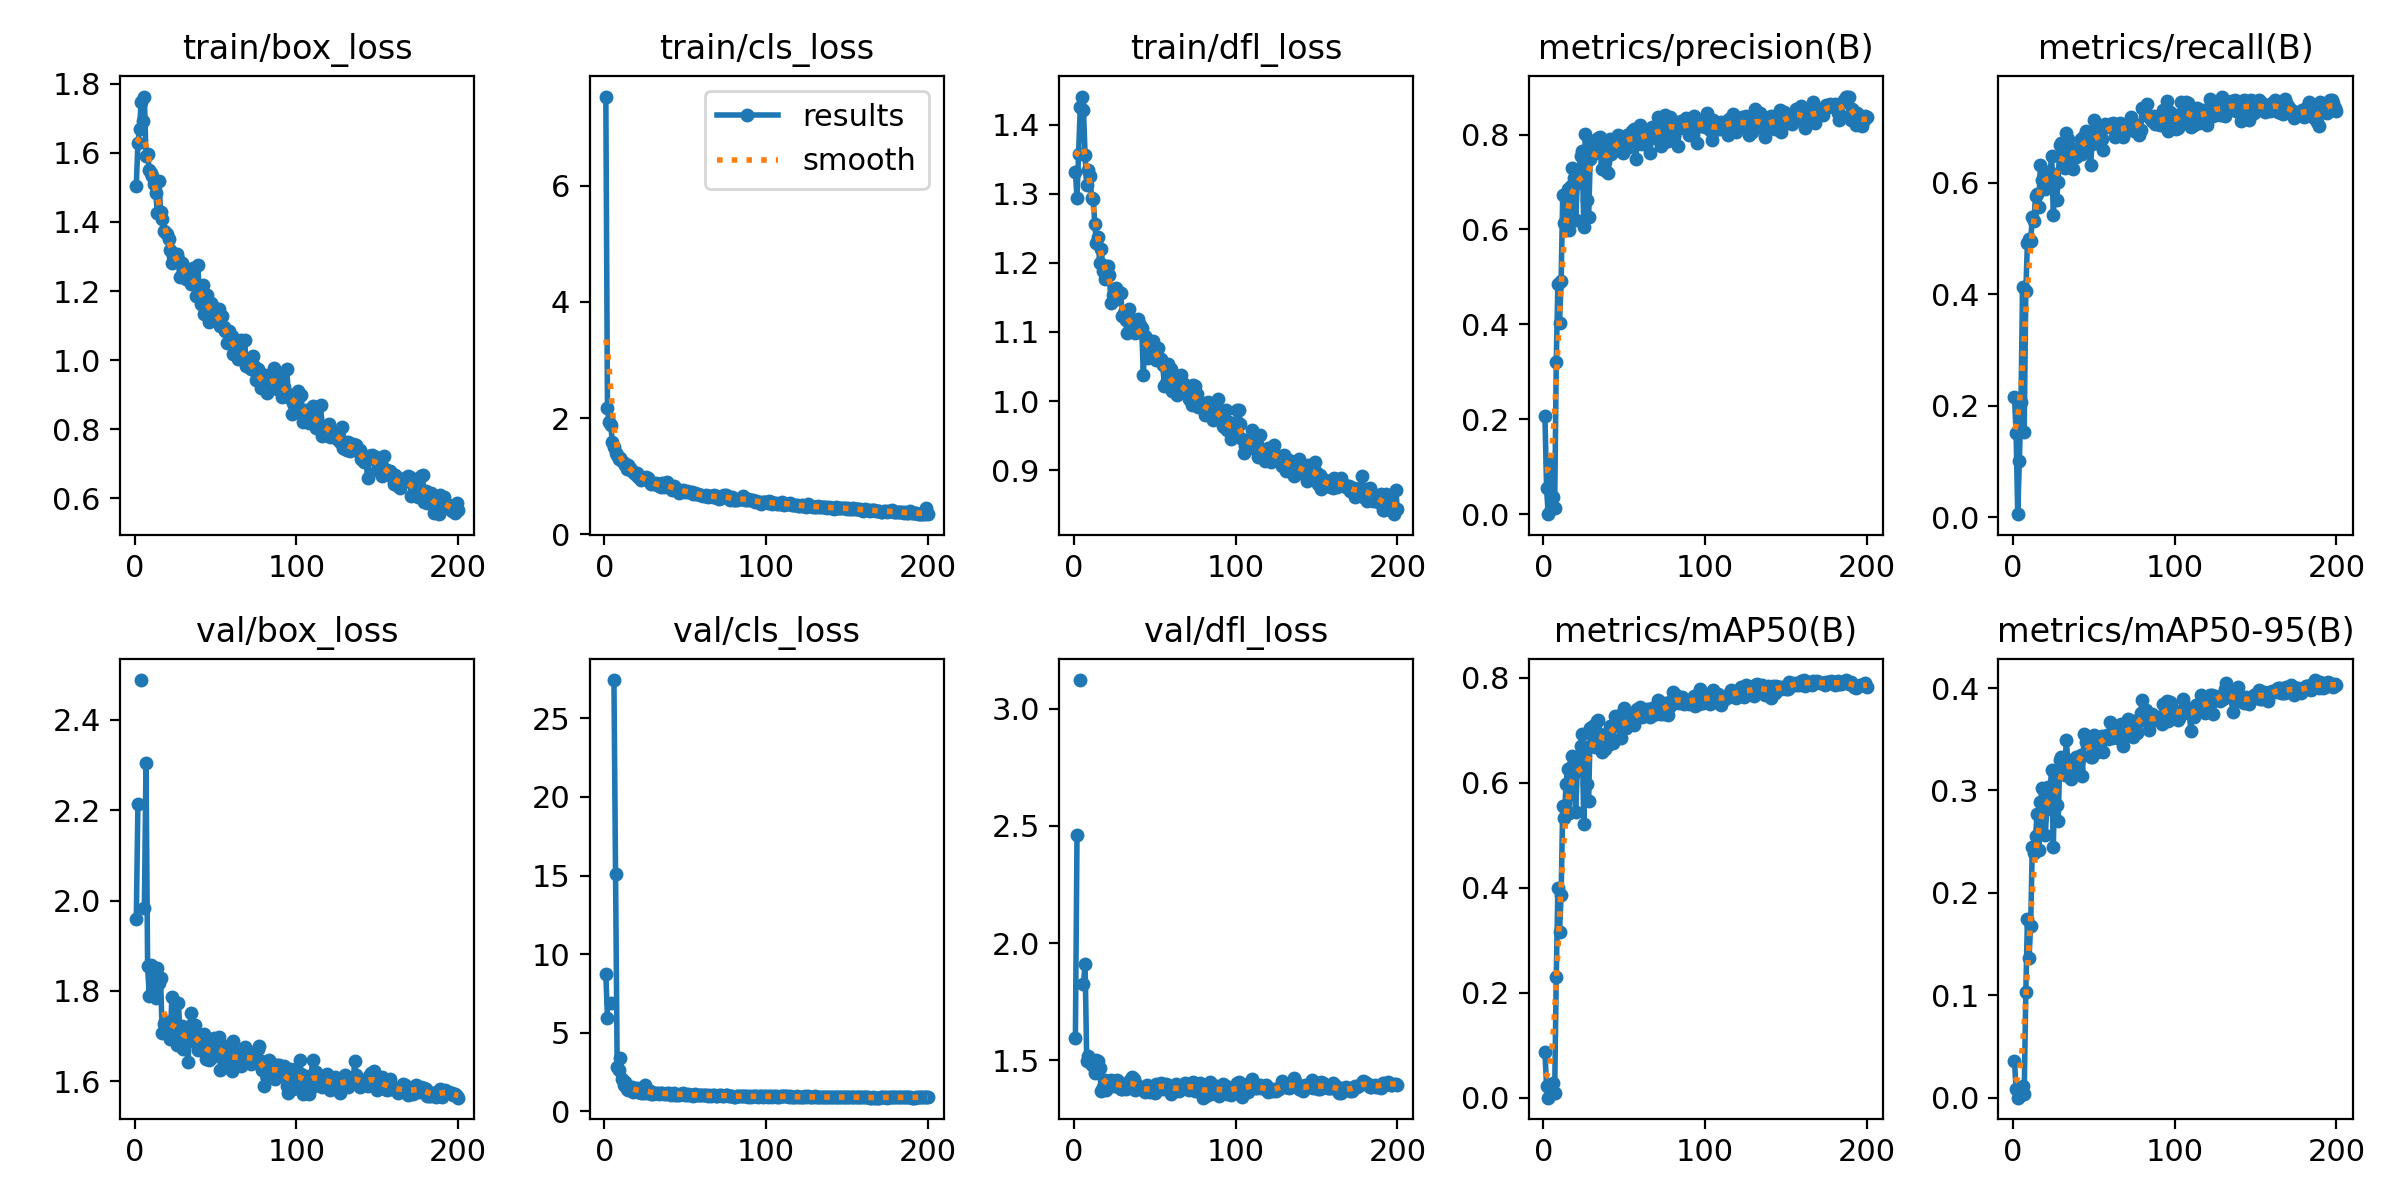

The table this chart was drawn from, first rows:
epoch, time, train/box_loss, train/cls_loss, train/dfl_loss, metrics/precision(B), metrics/recall(B), metrics/mAP50(B), metrics/mAP50-95(B), val/box_loss, val/cls_loss, val/dfl_loss, lr/pg0, lr/pg1, lr/pg2
1, 20.06, 1.505, 7.536, 1.332, 0.2066, 0.2162, 0.08723, 0.03545, 1.96, 8.729, 1.594, 0.00062, 0.00062, 0.00062
2, 35.59, 1.629, 2.166, 1.294, 0.05613, 0.1507, 0.02269, 0.00837, 2.213, 5.928, 2.46, 0.001254, 0.001254, 0.001254
3, 50.4, 1.67, 1.929, 1.357, 3e-05, 0.00572, 1e-05, 0, nan, nan, nan, 0.001881, 0.001881, 0.001881
4, 63.95, 1.748, 1.884, 1.425, 0.1072, 0.1004, 0.0233, 0.00882, 2.487, 6.916, 3.123, 0.00197, 0.00197, 0.00197
5, 77.58, 1.692, 1.591, 1.441, 0.01179, 0.2066, 0.00612, 0.00218, nan, nan, nan, 0.00196, 0.00196, 0.00196
6, 91.6, 1.763, 1.502, 1.421, 0.03561, 0.4132, 0.02824, 0.01136, 1.983, 27.44, 1.826, 0.00195, 0.00195, 0.00195
7, 105.2, 1.589, 1.399, 1.356, 0.01382, 0.1526, 0.00869, 0.00328, 2.303, 15.07, 1.911, 0.001941, 0.001941, 0.001941
8, 118.8, 1.596, 1.368, 1.313, 0.3214, 0.4062, 0.2301, 0.1032, 1.854, 2.806, 1.498, 0.001931, 0.001931, 0.001931
9, 132.6, 1.552, 1.304, 1.334, 0.4852, 0.4925, 0.3989, 0.1749, 1.79, 2.646, 1.516, 0.001921, 0.001921, 0.001921
10, 146.4, 1.543, 1.311, 1.325, 0.4026, 0.4992, 0.3151, 0.1369, 1.857, 3.363, 1.497, 0.001911, 0.001911, 0.001911
11, 160.1, 1.532, 1.267, 1.293, 0.4914, 0.4952, 0.3857, 0.1678, 1.851, 2.036, 1.478, 0.001901, 0.001901, 0.001901
12, 173.7, 1.509, 1.228, 1.293, 0.6725, 0.5391, 0.5548, 0.2447, 1.803, 1.678, 1.48, 0.001891, 0.001891, 0.001891
13, 187.4, 1.484, 1.2, 1.256, 0.6129, 0.5315, 0.5332, 0.239, 1.784, 1.827, 1.444, 0.001881, 0.001881, 0.001881
14, 201.1, 1.426, 1.128, 1.229, 0.6667, 0.576, 0.5966, 0.2557, 1.85, 1.407, 1.502, 0.001871, 0.001871, 0.001871
15, 214.8, 1.519, 1.192, 1.237, 0.6862, 0.5798, 0.6266, 0.2767, 1.819, 1.331, 1.496, 0.001861, 0.001861, 0.001861
16, 228.5, 1.429, 1.143, 1.2, 0.5991, 0.5568, 0.5426, 0.2416, 1.829, 1.529, 1.465, 0.001852, 0.001852, 0.001852
17, 242.5, 1.408, 1.09, 1.22, 0.6916, 0.6315, 0.6305, 0.2883, 1.707, 1.565, 1.367, 0.001842, 0.001842, 0.001842
18, 256.5, 1.375, 1.069, 1.188, 0.7306, 0.6052, 0.6507, 0.3023, 1.728, 1.228, 1.385, 0.001832, 0.001832, 0.001832
19, 270.7, 1.372, 1.031, 1.176, 0.7076, 0.6124, 0.6248, 0.291, 1.733, 1.265, 1.416, 0.001822, 0.001822, 0.001822
20, 284.8, 1.364, 1.049, 1.195, 0.6199, 0.5893, 0.5437, 0.2566, 1.727, 1.504, 1.373, 0.001812, 0.001812, 0.001812
21, 298.7, 1.35, 0.9772, 1.195, 0.6971, 0.6198, 0.6225, 0.2816, 1.713, 1.249, 1.406, 0.001802, 0.001802, 0.001802
22, 312.2, 1.318, 0.9849, 1.183, 0.7238, 0.6154, 0.6385, 0.3036, 1.694, 1.299, 1.398, 0.001792, 0.001792, 0.001792
23, 325.9, 1.282, 0.9348, 1.142, 0.7552, 0.6186, 0.6688, 0.3029, 1.787, 1.184, 1.413, 0.001782, 0.001782, 0.001782
24, 339.5, 1.301, 0.9499, 1.153, 0.7658, 0.6485, 0.6933, 0.3198, 1.716, 1.181, 1.403, 0.001772, 0.001772, 0.001772
25, 353.2, 1.307, 0.9651, 1.146, 0.6044, 0.5423, 0.5207, 0.2453, 1.705, 1.694, 1.388, 0.001762, 0.001762, 0.001762
26, 366.7, 1.307, 0.9847, 1.164, 0.8012, 0.5994, 0.6678, 0.3189, 1.68, 1.163, 1.39, 0.001752, 0.001752, 0.001752
27, 380.8, 1.293, 0.9674, 1.152, 0.6623, 0.569, 0.5964, 0.2855, 1.774, 1.341, 1.415, 0.001743, 0.001743, 0.001743
28, 394.7, 1.241, 0.9063, 1.158, 0.6253, 0.6014, 0.565, 0.2704, 1.711, 1.308, 1.404, 0.001733, 0.001733, 0.001733
29, 408.6, 1.281, 0.8684, 1.156, 0.7496, 0.6682, 0.7036, 0.3301, 1.723, 1.08, 1.377, 0.001723, 0.001723, 0.001723
30, 422.6, 1.258, 0.8742, 1.124, 0.7874, 0.6713, 0.7037, 0.3325, 1.671, 1.111, 1.378, 0.001713, 0.001713, 0.001713
31, 436.7, 1.256, 0.8597, 1.128, 0.7852, 0.6593, 0.707, 0.3259, 1.689, 1.137, 1.391, 0.001703, 0.001703, 0.001703
32, 450.6, 1.234, 0.8787, 1.117, 0.7618, 0.6263, 0.6679, 0.3151, 1.698, 1.161, 1.376, 0.001693, 0.001693, 0.001693
33, 464.6, 1.243, 0.8538, 1.098, 0.7684, 0.6891, 0.7177, 0.3492, 1.643, 1.14, 1.392, 0.001683, 0.001683, 0.001683
34, 478.6, 1.249, 0.8308, 1.132, 0.7929, 0.6783, 0.7197, 0.3293, 1.721, 1.109, 1.398, 0.001673, 0.001673, 0.001673
35, 492.2, 1.221, 0.8121, 1.104, 0.7943, 0.6503, 0.6917, 0.3166, 1.752, 1.17, 1.417, 0.001663, 0.001663, 0.001663
36, 507, 1.267, 0.8773, 1.114, 0.7268, 0.6389, 0.6588, 0.3111, 1.706, 1.171, 1.428, 0.001654, 0.001654, 0.001654
37, 522.3, 1.218, 0.8061, 1.113, 0.7792, 0.6256, 0.6807, 0.3199, 1.725, 1.113, 1.419, 0.001644, 0.001644, 0.001644
38, 538.1, 1.187, 0.8255, 1.098, 0.7432, 0.6605, 0.6631, 0.3169, 1.684, 1.096, 1.373, 0.001634, 0.001634, 0.001634
39, 554.2, 1.276, 0.9014, 1.111, 0.7242, 0.6465, 0.6848, 0.3325, 1.67, 1.129, 1.391, 0.001624, 0.001624, 0.001624
40, 569.9, 1.193, 0.8441, 1.119, 0.7184, 0.6567, 0.6713, 0.3214, 1.675, 1.157, 1.383, 0.001614, 0.001614, 0.001614
41, 585.5, 1.163, 0.7955, 1.11, 0.7909, 0.6567, 0.7068, 0.3309, 1.681, 1.06, 1.38, 0.001604, 0.001604, 0.001604
42, 601.2, 1.217, 0.7685, 1.106, 0.7595, 0.679, 0.7047, 0.335, 1.695, 1.124, 1.382, 0.001594, 0.001594, 0.001594
43, 616.9, 1.134, 0.8383, 1.037, 0.7672, 0.6515, 0.6757, 0.3144, 1.705, 1.163, 1.372, 0.001584, 0.001584, 0.001584
44, 632.8, 1.156, 0.7927, 1.095, 0.7829, 0.6833, 0.7264, 0.3554, 1.649, 1.013, 1.364, 0.001574, 0.001574, 0.001574
45, 648.5, 1.187, 0.775, 1.09, 0.776, 0.6936, 0.7216, 0.3478, 1.671, 1.036, 1.394, 0.001564, 0.001564, 0.001564
46, 664.2, 1.109, 0.7149, 1.062, 0.8, 0.6891, 0.7265, 0.353, 1.648, 1.028, 1.368, 0.001554, 0.001554, 0.001554
47, 679.9, 1.164, 0.7507, 1.079, 0.7958, 0.6707, 0.7092, 0.3468, 1.653, 1.081, 1.365, 0.001545, 0.001545, 0.001545
48, 696.1, 1.161, 0.7511, 1.08, 0.7752, 0.6314, 0.6857, 0.3332, 1.656, 1.108, 1.382, 0.001535, 0.001535, 0.001535
49, 712, 1.117, 0.7566, 1.087, 0.7621, 0.6701, 0.7015, 0.3328, 1.696, 1.133, 1.378, 0.001525, 0.001525, 0.001525
50, 727.6, 1.122, 0.7217, 1.073, 0.7917, 0.7127, 0.741, 0.3539, 1.667, 1.006, 1.358, 0.001515, 0.001515, 0.001515
51, 743.1, 1.13, 0.7525, 1.059, 0.7905, 0.679, 0.7044, 0.3384, 1.687, 1.008, 1.396, 0.001505, 0.001505, 0.001505
52, 758.7, 1.149, 0.7344, 1.077, 0.7995, 0.6713, 0.7084, 0.338, 1.698, 1.08, 1.391, 0.001495, 0.001495, 0.001495
53, 774.4, 1.099, 0.7269, 1.059, 0.774, 0.7031, 0.7172, 0.3498, 1.626, 1.043, 1.392, 0.001485, 0.001485, 0.001485
54, 790.1, 1.127, 0.7303, 1.06, 0.8009, 0.6796, 0.7221, 0.3516, 1.676, 1.041, 1.401, 0.001475, 0.001475, 0.001475
55, 806, 1.095, 0.6965, 1.052, 0.8082, 0.679, 0.7321, 0.3533, 1.665, 0.9966, 1.376, 0.001465, 0.001465, 0.001465
56, 821.9, 1.084, 0.7023, 1.022, 0.8113, 0.658, 0.7089, 0.3381, 1.675, 1.085, 1.385, 0.001455, 0.001455, 0.001455
57, 838, 1.05, 0.6952, 1.026, 0.7481, 0.7063, 0.7243, 0.3513, 1.678, 1.052, 1.398, 0.001446, 0.001446, 0.001446
58, 854, 1.084, 0.697, 1.054, 0.7798, 0.7006, 0.7404, 0.3538, 1.64, 1.039, 1.395, 0.001436, 0.001436, 0.001436
59, 869.7, 1.051, 0.6736, 1.036, 0.7924, 0.7018, 0.73, 0.35, 1.643, 1.021, 1.384, 0.001426, 0.001426, 0.001426
60, 885.4, 1.069, 0.6787, 1.047, 0.8202, 0.7047, 0.7436, 0.3668, 1.622, 1.024, 1.356, 0.001416, 0.001416, 0.001416
... 140 more rows
